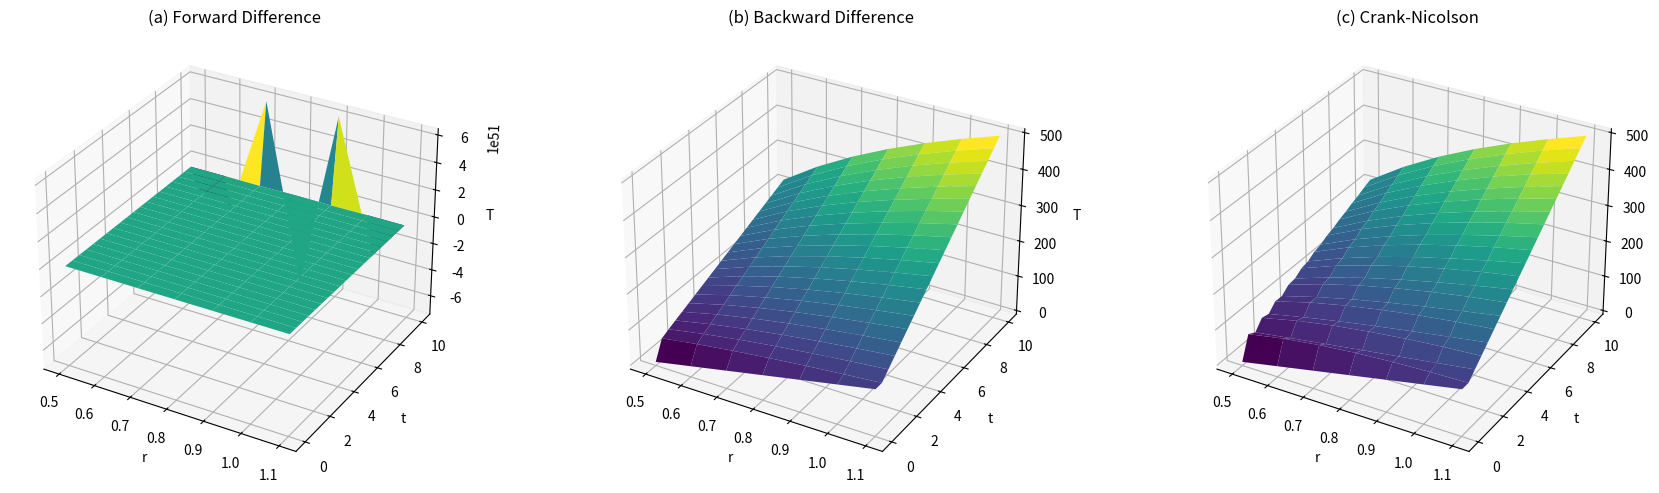

Reproduce this figure in Python.
import numpy as np
import matplotlib.pyplot as plt
from scipy.linalg import solve
from mpl_toolkits.mplot3d import Axes3D
import matplotlib.gridspec as gridspec

dr = 0.1
dt = 0.5  #dt = 0.002（穩定）
K = 0.1
alpha = 1 / (4 * K)
r = np.arange(0.5, 1.0 + dr, dr)
t = np.arange(0, 10 + dt, dt)
Nr = len(r)
Nt = len(t)
λ = alpha * dt / dr**2

T_init = 200 * (r - 0.5)


# (a) Forward Difference
Tf = np.zeros((Nt, Nr))
Tf[0, :] = T_init

for n in range(0, Nt - 1):
    for i in range(1, Nr - 1):
        Tf[n + 1, i] = Tf[n, i] + λ * (
            (Tf[n, i + 1] - 2 * Tf[n, i] + Tf[n, i - 1]) +
            (dr / r[i]) * (Tf[n, i + 1] - Tf[n, i - 1]) / 2
        )
    # 邊界條件
    Tf[n + 1, -1] = 100 + 40 * t[n + 1]  # T(1, t)
    Tf[n + 1, 0] = (Tf[n + 1, 1]) / (1 + 3 * dr)  # Robin condition


# (b) Backward Difference
Tb = np.zeros((Nt, Nr))
Tb[0, :] = T_init

A = np.zeros((Nr, Nr))
for i in range(1, Nr - 1):
    ri = r[i]
    A[i, i - 1] = -λ * (1 - dr / (2 * ri))
    A[i, i] = 1 + 2 * λ
    A[i, i + 1] = -λ * (1 + dr / (2 * ri))
A[0, 0] = 1 + 3 * dr
A[0, 1] = -1
A[-1, -1] = 1

for n in range(0, Nt - 1):
    b = Tb[n, :].copy()
    b[0] = 0
    b[-1] = 100 + 40 * t[n + 1]
    Tb[n + 1, :] = solve(A, b)

# (c) Crank-Nicolson Method
Tc = np.zeros((Nt, Nr))
Tc[0, :] = T_init

Ac = np.zeros((Nr, Nr))
Bc = np.zeros((Nr, Nr))
for i in range(1, Nr - 1):
    ri = r[i]
    Ac[i, i - 1] = -λ / 2 * (1 - dr / (2 * ri))
    Ac[i, i] = 1 + λ
    Ac[i, i + 1] = -λ / 2 * (1 + dr / (2 * ri))
    Bc[i, i - 1] = λ / 2 * (1 - dr / (2 * ri))
    Bc[i, i] = 1 - λ
    Bc[i, i + 1] = λ / 2 * (1 + dr / (2 * ri))
Ac[0, 0], Ac[0, 1] = 1 + 3 * dr, -1
Ac[-1, -1] = 1
Bc[0, 0], Bc[0, 1] = 1 + 3 * dr, -1
Bc[-1, -1] = 1

for n in range(0, Nt - 1):
    b = Bc @ Tc[n, :]
    b[0] = 0
    b[-1] = 100 + 40 * t[n + 1]
    Tc[n + 1, :] = solve(Ac, b)

# 繪圖比較
r_grid, t_grid = np.meshgrid(r, t)

fig = plt.figure(figsize=(18, 5))
gs = gridspec.GridSpec(1, 3)

methods = [Tf, Tb, Tc]
titles = ['(a) Forward Difference', '(b) Backward Difference', '(c) Crank-Nicolson']

for i in range(3):
    ax = fig.add_subplot(gs[0, i], projection='3d')
    ax.plot_surface(r_grid, t_grid, methods[i], cmap='viridis')
    ax.set_title(titles[i])
    ax.set_xlabel('r')
    ax.set_ylabel('t')
    ax.set_zlabel('T')

plt.tight_layout()
plt.show()
